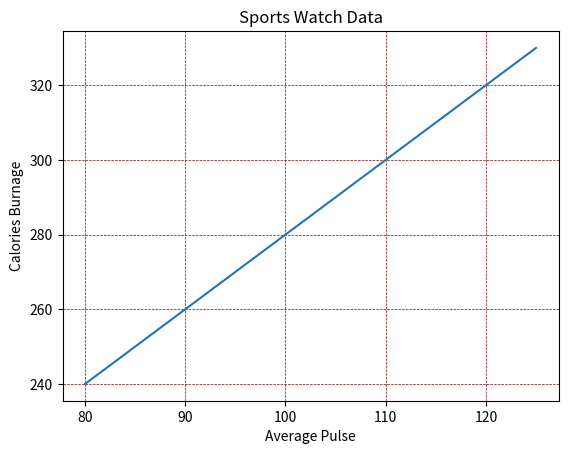

Here is the Python script that generated this plot:
#setting properties for gridlines
from matplotlib import pyplot
import numpy

x=numpy.array([80, 85, 90, 95, 100, 105, 110, 115, 120, 125])
y=numpy.array([240, 250, 260, 270, 280, 290, 300, 310, 320, 330])


pyplot.title('Sports Watch Data')
pyplot.xlabel('Average Pulse')
pyplot.ylabel('Calories Burnage')
pyplot.plot(x,y)

pyplot.grid(c='darkred',lw='0.5',ls='--')
pyplot.show()